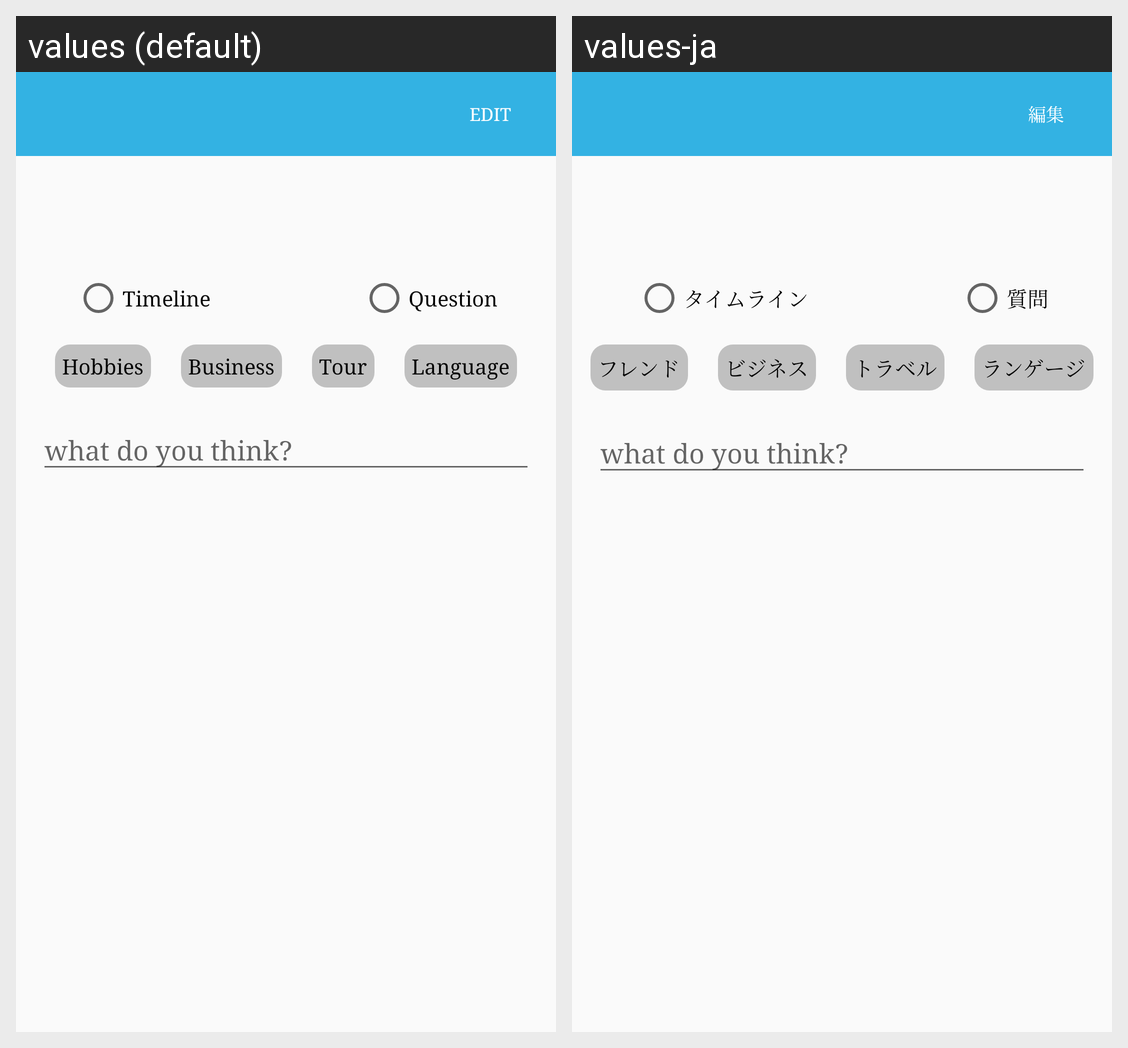

For this localized Android screen grid, give each drawn string resource with its value in every locale shown.
Android screen res/layout/activity_edit_post_timeline.xml rendered under 2 locales, left to right: values (default), values-ja. Device: Nexus 5 (rendered at 1080×1920; each locale shown at half size, 540×960, under a caption strip naming it); theme AppTheme.
Strings drawn on this screen, with the default value and each locale's value (text and hints the layout hard-codes, and strings that could not be matched under every locale, appear in the picture but are not listed):

edit
  values: Edit
  values-ja: 編集

title_timeline
  values: Timeline
  values-ja: タイムライン

title_question
  values: Question
  values-ja: 質問

Friend
  values: Hobbies
  values-ja: フレンド

Business
  values: Business
  values-ja: ビジネス

Local
  values: Tour
  values-ja: トラベル

Language
  values: Language
  values-ja: ランゲージ
